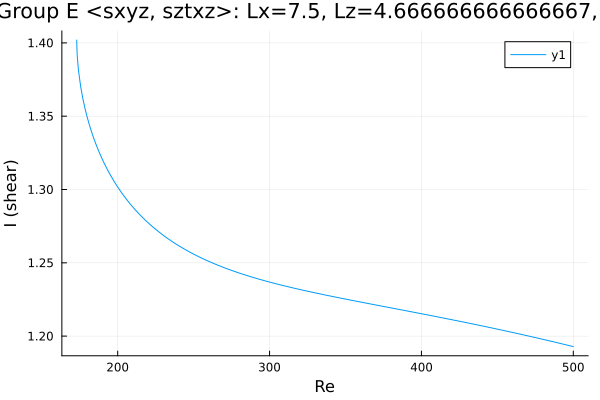

Values plotted in this chart, from the file beside it:
Re, shear
173, 1.402
173, 1.402
173, 1.402
173, 1.402
173, 1.402
173, 1.402
173, 1.402
173, 1.402
173, 1.401
173, 1.401
173.1, 1.4
173.2, 1.394
173.5, 1.389
174.2, 1.381
175.6, 1.37
177, 1.362
178.4, 1.355
179.8, 1.35
181.2, 1.344
182.7, 1.34
184.1, 1.335
185.5, 1.331
186.9, 1.328
188.3, 1.324
189.7, 1.321
191.1, 1.318
192.6, 1.315
194, 1.312
195.4, 1.309
196.8, 1.307
198.2, 1.305
199.6, 1.302
201, 1.3
202.5, 1.298
203.9, 1.296
205.3, 1.294
206.7, 1.292
208.1, 1.29
209.5, 1.289
210.9, 1.287
212.4, 1.285
213.8, 1.284
215.2, 1.282
216.6, 1.281
218, 1.279
219.4, 1.278
220.8, 1.277
222.3, 1.275
223.7, 1.274
225.1, 1.273
226.5, 1.272
227.9, 1.27
229.3, 1.269
230.7, 1.268
232.2, 1.267
233.6, 1.266
235, 1.265
236.4, 1.264
237.8, 1.263
239.2, 1.262
... 208 more rows
